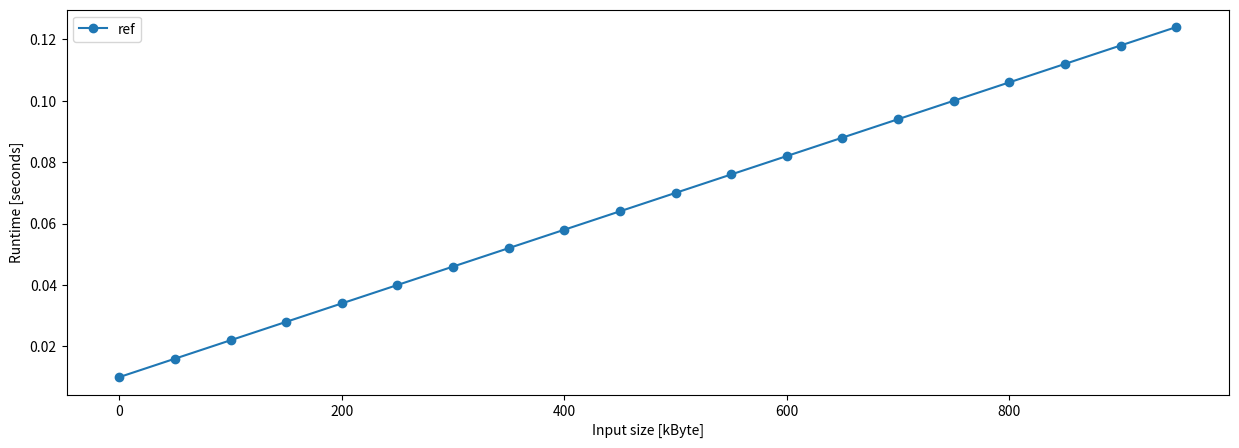

The matplotlib source for this figure:
import sys
import matplotlib.pyplot as plt
import os
from timeit import default_timer as timer
from tqdm import tqdm

int = []
val = dict()

ref = []

t = [timer()]

i = 1

files = []

exe = sys.argv[1:]

print("gernating input files...")

for i in tqdm(range(20)):
    size = i * 50000
    if not os.path.exists("./sample"):
        os.makedirs("./sample")
    file = open("./sample/test" + str(size) + ".c", "a+")
    while os.path.getsize("./sample/test" + str(size) + ".c") < size:
        file.write("int a = 0;\n")
    file.close()
    files += ["./sample/test" + str(size) + ".c"]
    int += [size / 1000]
    ref += [0.01 + i * 0.006]

for e in exe:
    val[e] = []

print("lexing...")
for f in tqdm(files):
    for e in exe:
        start = timer()
        os.system("./" + e + " --tokenize " + f + " > /dev/null")
        val[e] += [(timer() - start)]

plt.figure(figsize=(15, 5))

for e in exe:
    plt.plot(int, val[e], "-o", label=e)
plt.plot(int, ref, "-o", label="ref")
plt.legend()
plt.xlabel("Input size [kByte]")
plt.ylabel('Runtime [seconds]')
plt.savefig("stat.svg", dpi=100)
